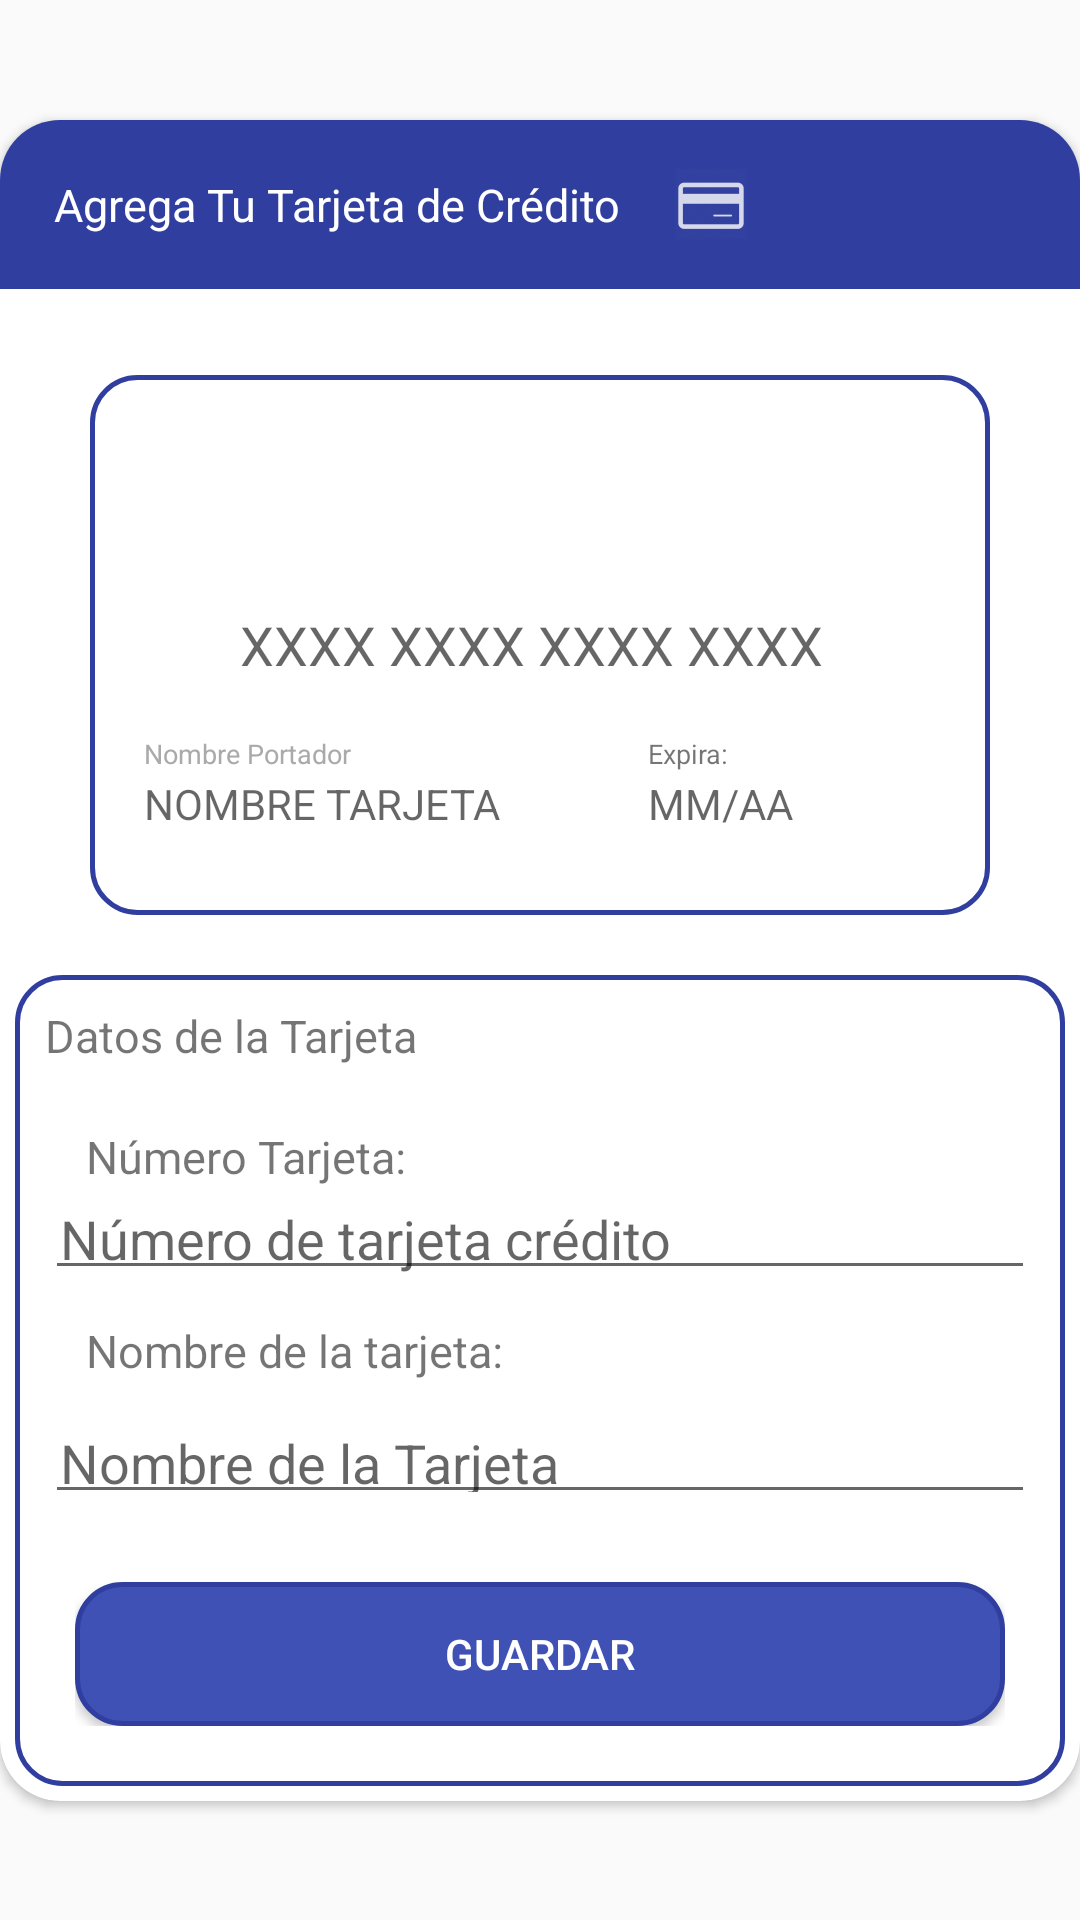

Here is an Android app screen rendered from its layout file. Give the layout XML and the strings, colors and styles it references.
<!-- AndroidManifest.xml: application theme Theme.AppCompat.DayNight.NoActionBar -->
<!-- res/layout/layout_popup_submit_card_view.xml -->
<?xml version="1.0" encoding="utf-8"?>
<androidx.constraintlayout.widget.ConstraintLayout xmlns:android="http://schemas.android.com/apk/res/android"
    xmlns:app="http://schemas.android.com/apk/res-auto"
    xmlns:tools="http://schemas.android.com/tools"
    android:layout_width="match_parent"
    android:layout_height="wrap_content"
    android:layout_gravity="center">

    <androidx.cardview.widget.CardView
        android:layout_width="match_parent"
        android:layout_height="wrap_content"
        app:cardCornerRadius="20dp"
        app:layout_constraintBottom_toBottomOf="parent"
        app:layout_constraintEnd_toEndOf="parent"
        app:layout_constraintStart_toStartOf="parent"
        app:layout_constraintTop_toTopOf="parent">

        <LinearLayout
            android:layout_width="match_parent"
            android:layout_height="wrap_content"
            android:background="@color/colorPrimaryDark"
            android:layout_gravity="top"
            android:orientation="horizontal">

            <TextView
                android:layout_width="wrap_content"
                android:layout_height="wrap_content"
                android:layout_margin="18dp"
                android:text="Agrega Tu Tarjeta de Crédito"
                android:textColor="@color/white"
                android:textSize="15dp" />

            <ImageView
                android:layout_width="wrap_content"
                android:layout_height="wrap_content"
                android:layout_gravity="center"
                android:src="@drawable/ic_creditcard" />



        </LinearLayout>

        <LinearLayout
            android:layout_width="match_parent"
            android:layout_height="wrap_content"
            android:layout_gravity="center"
            android:layout_margin="5dp"
            android:layout_marginTop="10dp"
            android:orientation="vertical">


            <include
                android:id="@+id/Creditcardfront"
                layout="@layout/activity_front_creditcard"
                android:layout_width="match_parent"
                android:layout_height="wrap_content"
                android:layout_marginTop="80dp"
                android:visibility="visible"
                app:layout_constraintBottom_toTopOf="@+id/linearLayout3"
                app:layout_constraintTop_toTopOf="parent" />

            <include
                android:id="@+id/Creditcardback"
                layout="@layout/activity_back_creditcard"
                android:layout_width="match_parent"
                android:layout_height="wrap_content"
                android:layout_marginTop="80dp"
                android:visibility="gone"
                app:layout_constraintBottom_toTopOf="@+id/linearLayout3"
                app:layout_constraintTop_toTopOf="parent" />

        <LinearLayout
            android:id="@+id/linearLayout4"
            android:layout_width="match_parent"
            android:layout_height="wrap_content"
            android:layout_marginTop="20dp"
            android:background="@drawable/btn_auxiliar_recargas"
            android:orientation="vertical"
            android:padding="10dp"
            android:visibility="gone"
            app:layout_constraintBottom_toBottomOf="parent"
            app:layout_constraintEnd_toEndOf="parent"
            app:layout_constraintStart_toStartOf="parent"
            app:layout_constraintTop_toBottomOf="@+id/card_1"
            tools:ignore="UnknownId">

            <LinearLayout
                android:layout_width="match_parent"
                android:layout_height="wrap_content"
                android:orientation="horizontal">

            <TextView
                android:layout_width="wrap_content"
                android:layout_height="wrap_content"
                android:layout_marginLeft="10dp"
                android:text=" Número de Cuotas:"
                android:textSize="15dp" />

                <EditText
                    android:id="@+id/numCTC"
                    android:layout_width="75dp"
                    android:layout_height="wrap_content"
                    android:gravity="center"
                    android:layout_marginLeft="20dp"
                    android:hint="Número de cuotas"
                    android:inputType="number"
                    android:maxLength="2"
                    android:padding="5dp"
                    android:text="1" />

            </LinearLayout>

            <Button
                android:id="@+id/btnConfirCTC"
                android:layout_width="match_parent"
                android:layout_height="wrap_content"
                android:layout_marginTop="20dp"
                android:background="@drawable/btn_recargar"
                android:text="Confirmar"
                android:textColor="@color/white" />


        </LinearLayout>

            <LinearLayout
                android:id="@+id/linearLayout3"
                android:layout_width="match_parent"
                android:layout_height="wrap_content"
                android:layout_marginTop="20dp"
                android:background="@drawable/btn_auxiliar_recargas"
                android:orientation="vertical"
                android:padding="10dp"
                app:layout_constraintBottom_toBottomOf="parent"
                app:layout_constraintEnd_toEndOf="parent"
                app:layout_constraintStart_toStartOf="parent"
                app:layout_constraintTop_toBottomOf="@+id/card_1"
                tools:ignore="UnknownId">

                <TextView
                    android:layout_width="match_parent"
                    android:layout_height="wrap_content"
                    android:text="Datos de la Tarjeta"
                    android:textSize="15dp" />

                <ScrollView
                    android:layout_width="match_parent"
                    android:layout_height="122dp"
                    android:layout_marginTop="20dp"
                    android:scrollbars="none">

                    <LinearLayout
                        android:layout_width="match_parent"
                        android:layout_height="wrap_content"
                        android:orientation="vertical">

                        <TextView
                            android:layout_width="wrap_content"
                            android:layout_height="wrap_content"
                            android:layout_marginLeft="10dp"
                            android:text=" Número Tarjeta:"
                            android:textSize="15dp" />

                        <EditText
                            android:id="@+id/numTc"
                            android:layout_width="match_parent"
                            android:layout_height="wrap_content"
                            android:hint="Número de tarjeta crédito"
                            android:inputType="number"
                            android:maxLength="16"
                            android:padding="5dp" />

                        <TextView
                            android:layout_width="wrap_content"
                            android:layout_height="wrap_content"
                            android:layout_marginLeft="10dp"
                            android:layout_marginTop="10dp"
                            android:text=" Nombre de la tarjeta:"
                            android:textSize="15dp" />

                        <EditText
                            android:id="@+id/nomComp"
                            android:layout_width="match_parent"
                            android:layout_height="wrap_content"
                            android:layout_marginTop="10dp"
                            android:hint="Nombre de la Tarjeta"
                            android:maxLength="20"
                            android:padding="5dp" />

                        <TextView
                            android:layout_width="wrap_content"
                            android:layout_height="wrap_content"
                            android:layout_marginLeft="10dp"
                            android:layout_marginTop="10dp"
                            android:text=" Codigo CVV:"
                            android:textSize="15dp" />

                        <EditText
                            android:id="@+id/numCcv"
                            android:layout_width="match_parent"
                            android:layout_height="wrap_content"
                            android:layout_marginTop="10dp"
                            android:hint="CVV"
                            android:inputType="number"
                            android:maxLength="3"
                            android:padding="5dp"
                            android:textSize="20dp" />

                        <TextView
                            android:layout_width="wrap_content"
                            android:layout_height="wrap_content"
                            android:layout_marginLeft="10dp"
                            android:layout_marginTop="10dp"
                            android:text=" Fecha de Expiración:"
                            android:textSize="15dp" />

                        <EditText
                            android:id="@+id/fecVenc"
                            android:layout_width="match_parent"
                            android:layout_height="wrap_content"
                            android:layout_marginTop="10dp"
                            android:hint="fecha de vencimiento MM/AA"
                            android:inputType="number"
                            android:maxLength="4"
                            android:padding="5dp"
                            android:textSize="20dp" />

                    </LinearLayout>

                </ScrollView>



                <LinearLayout
                    android:layout_width="match_parent"
                    android:layout_height="wrap_content"
                    android:padding="10dp">

                    <Button
                        android:id="@+id/btnConfirTC"
                        android:layout_width="match_parent"
                        android:layout_height="wrap_content"
                        android:layout_marginTop="20dp"
                        android:background="@drawable/btn_recargar"
                        android:text="Guardar"
                        android:textColor="@color/white" />

                </LinearLayout>




            </LinearLayout>

        </LinearLayout>
    </androidx.cardview.widget.CardView>

</androidx.constraintlayout.widget.ConstraintLayout>
<!-- res/layout/activity_front_creditcard.xml (included above) -->
<androidx.constraintlayout.widget.ConstraintLayout xmlns:app="http://schemas.android.com/apk/res-auto"
    xmlns:tools="http://schemas.android.com/tools"
    android:layout_width="match_parent"
    android:layout_height="wrap_content"
    xmlns:android="http://schemas.android.com/apk/res/android">

    <RelativeLayout
        android:id="@+id/front_card_container"
        android:layout_width="300dp"
        android:layout_height="180dp"
        android:background="@drawable/btn_auxiliar_recargas"
        android:orientation="vertical"
        app:layout_constraintBottom_toBottomOf="parent"
        app:layout_constraintEnd_toEndOf="parent"
        app:layout_constraintStart_toStartOf="parent"
        >

        <TextView
            android:id="@+id/front_card_number"
            android:layout_width="wrap_content"
            android:layout_height="wrap_content"
            android:layout_centerVertical="true"
            android:layout_marginLeft="50dp"
            android:hint="XXXX XXXX XXXX XXXX"
            android:textSize="18dp"


            />

        <LinearLayout
            android:layout_width="wrap_content"
            android:layout_height="wrap_content"
            android:layout_marginTop="120dp"
            android:orientation="horizontal">

            <LinearLayout
                android:layout_width="wrap_content"
                android:layout_height="wrap_content"
                android:layout_marginLeft="18dp"
                android:orientation="vertical">

                <TextView
                    android:id="@+id/card_name_label"
                    android:layout_width="wrap_content"
                    android:layout_height="wrap_content"
                    android:text="Nombre Portador"
                    android:textColor="@android:color/darker_gray"
                    android:textSize="9sp"

                    />

                <TextView
                    android:id="@+id/front_card_name"
                    android:layout_width="wrap_content"
                    android:layout_height="wrap_content"
                    android:layout_gravity="center"
                    android:hint="NOMBRE TARJETA"
                    android:maxWidth="150dp"
                    android:minWidth="150dp"
                    android:paddingTop="1dp"
                    android:paddingBottom="1dp"
                    android:shadowRadius="2" />


            </LinearLayout>


            <LinearLayout
                android:layout_width="wrap_content"
                android:layout_height="wrap_content"
                android:layout_marginLeft="18dp"
                android:orientation="vertical">

                <TextView
                    android:id="@+id/card_expiry_label"
                    android:layout_width="wrap_content"
                    android:layout_height="wrap_content"
                    android:text="Expira:"

                    android:textSize="9sp"

                    />

                <TextView
                    android:id="@+id/front_card_expiry"
                    android:layout_width="wrap_content"
                    android:layout_height="wrap_content"
                    android:layout_gravity="center"
                    android:hint="MM/AA"
                    android:maxWidth="150dp"
                    android:minWidth="150dp"
                    android:paddingTop="1dp"
                    android:paddingBottom="1dp"
          />

            </LinearLayout>
        </LinearLayout>


    </RelativeLayout>




</androidx.constraintlayout.widget.ConstraintLayout>
<!-- res/layout/activity_back_creditcard.xml (included above) -->
<androidx.constraintlayout.widget.ConstraintLayout xmlns:app="http://schemas.android.com/apk/res-auto"
    xmlns:tools="http://schemas.android.com/tools"
    android:layout_width="match_parent"
    android:layout_height="wrap_content"
    xmlns:android="http://schemas.android.com/apk/res/android">

    <androidx.constraintlayout.widget.ConstraintLayout
        android:id="@+id/front_card_container"
        android:layout_width="300dp"
        android:layout_height="180dp"
        android:background="@drawable/btn_auxiliar_recargas"
        android:orientation="vertical"
        app:layout_constraintBottom_toBottomOf="parent"
        app:layout_constraintEnd_toEndOf="parent"
        app:layout_constraintStart_toStartOf="parent">

        <LinearLayout
            android:id="@+id/linearLayout5"
            android:layout_width="wrap_content"
            android:layout_height="wrap_content"
            android:orientation="horizontal"
            app:layout_constraintBottom_toBottomOf="parent"
            android:layout_marginLeft="50dp"
            app:layout_constraintStart_toStartOf="parent"
            app:layout_constraintTop_toTopOf="parent">

            <TextView
                android:layout_width="match_parent"
                android:layout_height="wrap_content"
                android:textSize="12dp"
                android:text="CVV: "
                />
            <TextView
                android:layout_width="match_parent"
                android:layout_height="wrap_content"
                android:text="CVV "
                android:layout_marginLeft="10dp"
                android:id="@+id/cvvNumber"/>


        </LinearLayout>


        <TextView

            android:id="@+id/textView2"
            android:layout_width="match_parent"
            android:layout_height="wrap_content"
            android:background="@color/black"
            android:textSize="20dp"
            app:layout_constraintBottom_toBottomOf="parent"
            app:layout_constraintTop_toBottomOf="@+id/linearLayout5"
            tools:layout_editor_absoluteX="0dp" />


    </androidx.constraintlayout.widget.ConstraintLayout>




</androidx.constraintlayout.widget.ConstraintLayout>
<!-- resources referenced by this layout -->
<resources>
  <color name="black">#FF000000</color>
  <color name="colorPrimaryDark">#303F9F</color>
  <color name="white">#FFFFFFFF</color>
  <!-- drawable btn_auxiliar_recargas (drawable) -->
  <?xml version="1.0" encoding="utf-8"?>
  <shape xmlns:android="http://schemas.android.com/apk/res/android"
      xmlns:tools="http://schemas.android.com/tools"
      android:shape="rectangle"
      tools:ignore="ExtraText">
      <corners android:radius="15dp"/>
      <stroke android:width="5px"
          android:color="@color/colorPrimaryDark"
          />
      
  </shape>
  <!-- drawable btn_recargar (drawable) -->
  <?xml version="1.0" encoding="utf-8"?>
  <shape xmlns:android="http://schemas.android.com/apk/res/android"
      xmlns:tools="http://schemas.android.com/tools"
      android:shape="rectangle"
      tools:ignore="ExtraText">
      <corners android:radius="15dp"/>
      <stroke android:width="5px"
          android:color="@color/colorPrimaryDark"
          />
      <solid android:color="@color/colorPrimary"
          />"
  </shape>
  <!-- drawable ic_creditcard: png bitmap (drawable-hdpi, 463 bytes) -->
  <color name="colorPrimary">#3F51B5</color>
</resources>
